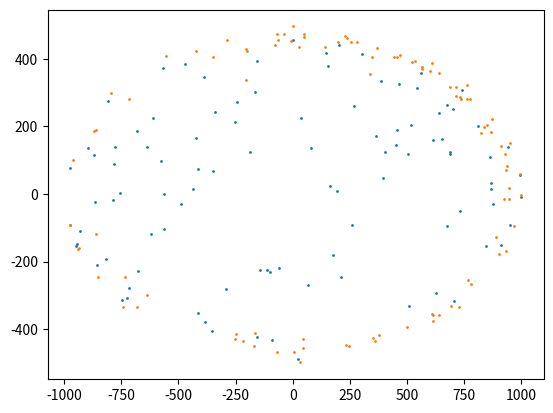

Write the Python code that produced this figure.
import numpy as np
import matplotlib.pyplot as plt
import math as m

#Condição Inicial

a = 1000
b = 500
n = 100

def initial_condition_np(a,b,n):

    x = np.random.randint(-a,a, size = n)
    lim = np.around(b*np.sqrt(1-(x/a)**2))
    y = np.random.uniform(-1.0*lim,lim, size = n)#|^|repara que desse jeito ele gera uma distribuição mais densa nas pontas da elipse
    y = y.astype(int)
    #cria array com as posições das cargas
    charges = np.zeros((n,2), dtype = int)
    charges[:,0] = x
    charges[:,1] = y
    charges = np.unique(charges, axis=0) #Exclui cargas sobrepostas

    m = len(charges)
    print(n-m)
    """
    #Repõe Cargas Excluídas
    m = len(charges[0])
    print(n-m)
    while m < n
        x = np.random.randint(-a,a, size = n-m)
        lim = np.around(b*np.sqrt(1-(x/a)**2))
        y = np.random.uniform(-1.0*lim,lim, size = n-m)
    """        
     
    return charges

#Calcula o potencial da distribuição
def pot(charges):
    total = 0
    pot = np.zeros((len(charges)-1,len(charges)-1))
    for i in range(0,len(charges)-1):
        for j in range(i+1,len(charges)-1):
            pot[i][j] = np.log( np.sqrt( (charges[i][0] - charges[j][0])**2 + (charges[i][1] - charges[j][1])**2 ) )
            pot[j][i] = pot[i][j]
            total = total - pot[i][j]
    return total
    
#Calcula a variação de potencial da carga movida
def delta_pot(charges, i):
    total = 0.0
    pote = np.zeros(len(charges)-1)
    for k in range(0,len(charges)-1):
        if i != k:
            pote[k] = np.log( np.sqrt( (charges[i][0] - charges[k][0])**2 + (charges[i][1] - charges[k][1])**2 ) )
            total = total - pote[k]
        return total
    
#Move uma carga só
def one_step(charges,a,b,c):
    i = np.random.randint(len(charges)) #sorteia a carga a se mover
    R = np.random.randn() #sorteia uma variavel gaussiana
    step = R*(b)**(1-(charges[i][0]/a)**2-(charges[i][1]/b)**2) #normaliza o tamanho do passo em função da distância à superfície
    n = np.random.randint(4)
    charges_new = np.copy(charges)
    charges_new[i][0] = charges[i][0] + int(step*np.cos(n*(m.pi)/4))
    charges_new[i][1] = charges[i][1] + int(step*np.sin(n*(m.pi)/4))
    print(c)
    
    if( ((charges_new[i][0]/a)**2 + (charges_new[i][1]/b)**2 <= 1) & (len(np.unique(charges_new, axis=0)) == len(charges) ) ):
    
        pold = delta_pot(charges,i)
        pnew = delta_pot(charges_new,i)

#        pold = pot(charges)
#        pnew = pot(charges_new)
    
        print(pold, pnew)
    
        if(pnew <= pold ):
            charges[i] = charges_new[i]
            print(c)
    

#plota distribuição inicial
def plote(charges):
    plt.scatter(charges[:,0],charges[:,1],s=1)
    plt.show()

#main    
charges = initial_condition_np(a,b,n)
plote(charges)
c=1
while c < 15000:
    one_step(charges,a,b,c)
    c = c + 1
plote(charges)
